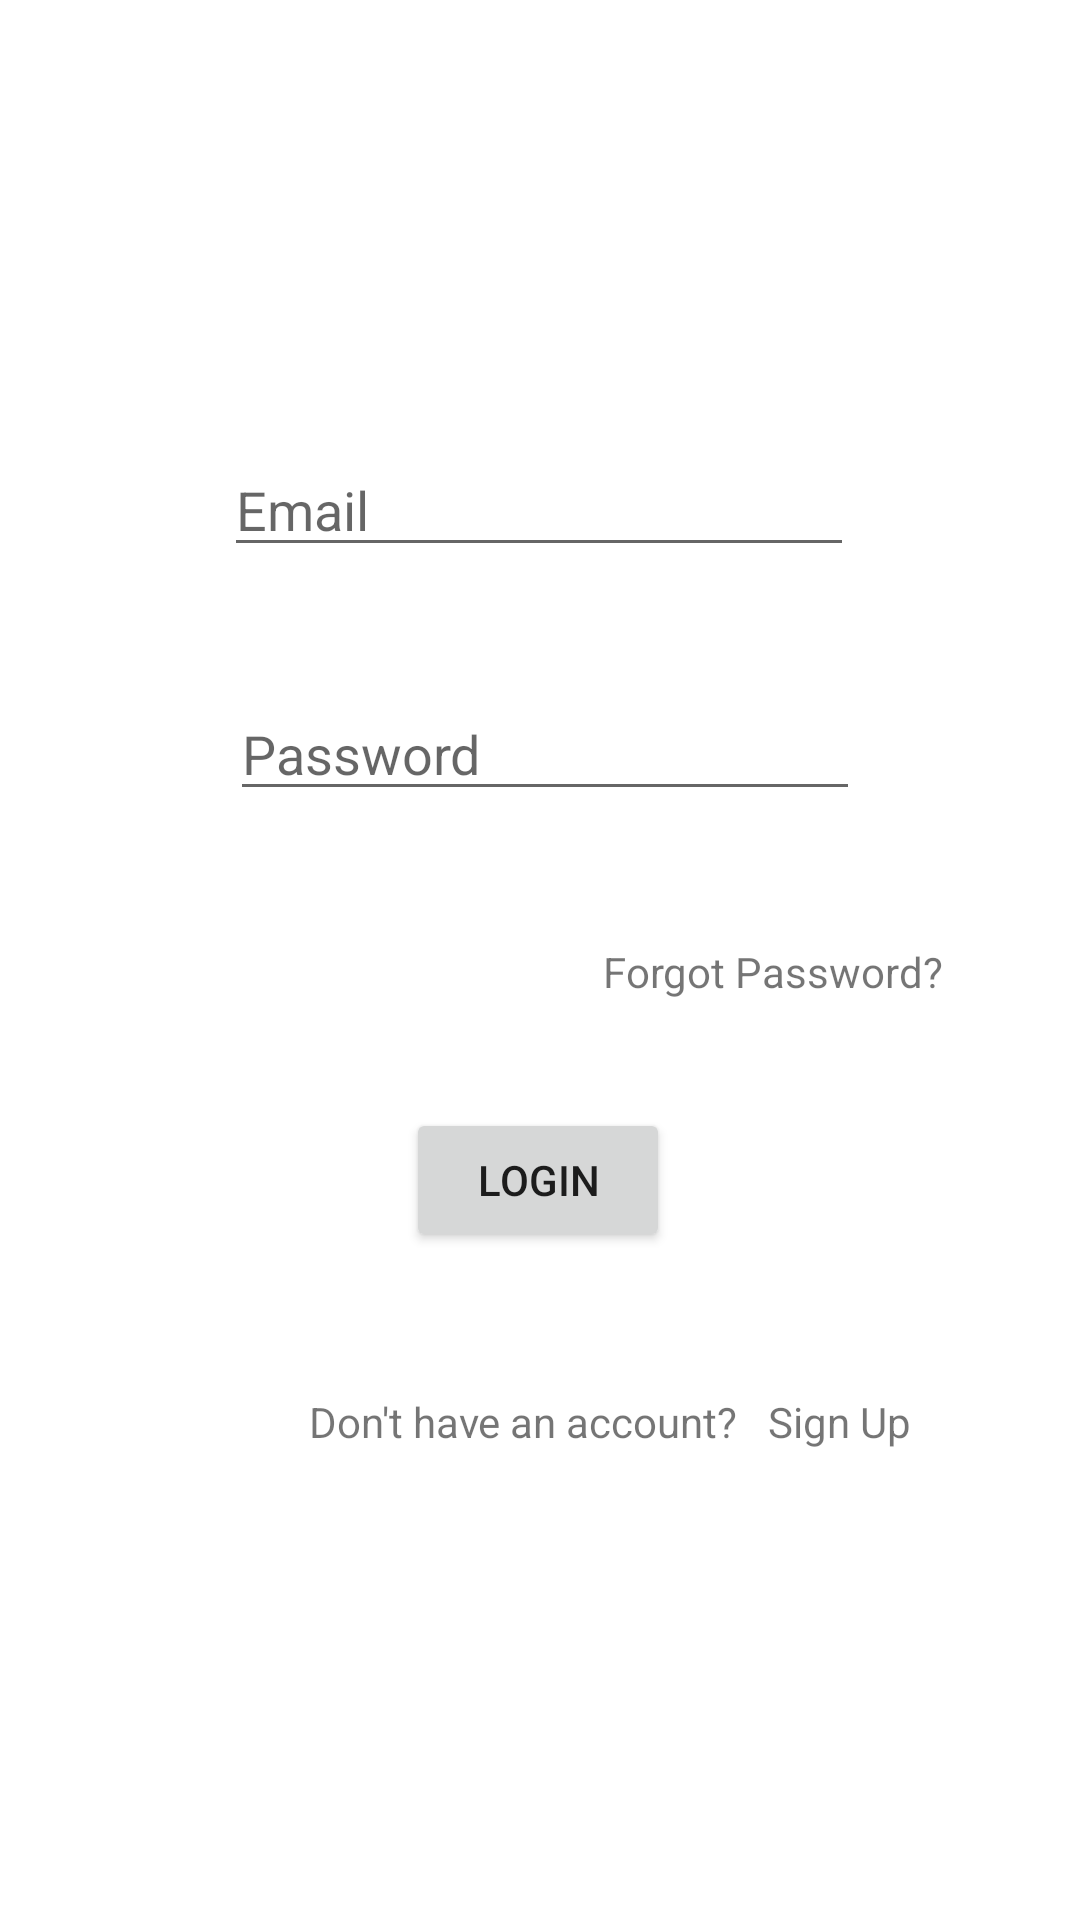

Android layout source for this screen:
<!-- AndroidManifest.xml: application theme Theme.KanekarElectronicsV1 -->
<!-- res/layout/activity_main.xml -->
<?xml version="1.0" encoding="utf-8"?>
<androidx.constraintlayout.widget.ConstraintLayout xmlns:android="http://schemas.android.com/apk/res/android"
    xmlns:app="http://schemas.android.com/apk/res-auto"
    xmlns:tools="http://schemas.android.com/tools"
    android:layout_width="match_parent"
    android:layout_height="match_parent"
    tools:context=".MainActivity">

    <EditText
        android:id="@+id/userEmailAddress"
        android:layout_width="wrap_content"
        android:layout_height="wrap_content"
        android:layout_marginTop="40dp"
        android:ems="10"
        android:hint="Email"
        android:inputType="textEmailAddress"
        app:layout_constraintEnd_toEndOf="parent"
        app:layout_constraintHorizontal_bias="0.497"
        app:layout_constraintStart_toStartOf="parent"
        app:layout_constraintTop_toBottomOf="@+id/logo" />

    <EditText
        android:id="@+id/userPassword"
        android:layout_width="wrap_content"
        android:layout_height="wrap_content"
        android:layout_marginTop="40dp"
        android:ems="10"
        android:hint="Password"
        android:inputType="textPassword"
        app:layout_constraintEnd_toEndOf="parent"
        app:layout_constraintHorizontal_bias="0.512"
        app:layout_constraintStart_toStartOf="parent"
        app:layout_constraintTop_toBottomOf="@+id/userEmailAddress" />

    <Button
        android:id="@+id/login"
        android:layout_width="wrap_content"
        android:layout_height="wrap_content"
        android:layout_marginTop="36dp"
        android:text="LOGIN"
        app:layout_constraintEnd_toEndOf="parent"
        app:layout_constraintHorizontal_bias="0.498"
        app:layout_constraintStart_toStartOf="parent"
        app:layout_constraintTop_toBottomOf="@+id/forgotPassword" />

    <TextView
        android:id="@+id/textviewSignup"
        android:layout_width="153dp"
        android:layout_height="19dp"
        android:text="Don't have an account?"
        app:layout_constraintBottom_toBottomOf="parent"
        app:layout_constraintEnd_toEndOf="parent"
        app:layout_constraintHorizontal_bias="0.498"
        app:layout_constraintStart_toStartOf="parent"
        app:layout_constraintTop_toBottomOf="@+id/login"
        app:layout_constraintVertical_bias="0.23" />

    <TextView
        android:id="@+id/forgotPassword"
        android:layout_width="wrap_content"
        android:layout_height="wrap_content"
        android:layout_marginTop="44dp"
        android:text="Forgot Password?"
        app:layout_constraintEnd_toEndOf="parent"
        app:layout_constraintHorizontal_bias="0.815"
        app:layout_constraintStart_toStartOf="parent"
        app:layout_constraintTop_toBottomOf="@+id/userPassword" />

    <ImageView
        android:id="@+id/logo"
        android:layout_width="103dp"
        android:layout_height="76dp"
        app:layout_constraintBottom_toBottomOf="parent"
        app:layout_constraintEnd_toEndOf="parent"
        app:layout_constraintHorizontal_bias="0.503"
        app:layout_constraintStart_toStartOf="parent"
        app:layout_constraintTop_toTopOf="parent"
        app:layout_constraintVertical_bias="0.056"
        tools:srcCompat="@tools:sample/avatars" />

    <TextView
        android:id="@+id/goToSignup"
        android:layout_width="wrap_content"
        android:layout_height="wrap_content"
        android:text="Sign Up"
        app:layout_constraintBaseline_toBaselineOf="@+id/textviewSignup"
        app:layout_constraintEnd_toEndOf="parent"
        app:layout_constraintHorizontal_bias="0.0"
        app:layout_constraintStart_toEndOf="@+id/textviewSignup" />
</androidx.constraintlayout.widget.ConstraintLayout>
<!-- resources referenced by this layout -->
<resources>
  <style name="Theme.KanekarElectronicsV1" parent="Theme.MaterialComponents.DayNight.DarkActionBar">
          
          <item name="colorPrimary">@color/purple_500</item>
          <item name="colorPrimaryVariant">@color/purple_700</item>
          <item name="colorOnPrimary">@color/white</item>
          
          <item name="colorSecondary">@color/teal_200</item>
          <item name="colorSecondaryVariant">@color/teal_700</item>
          <item name="colorOnSecondary">@color/black</item>
          
          <item name="android:statusBarColor" tools:targetApi="l">?attr/colorPrimaryVariant</item>
          
      </style>
  <!-- not gathered from this repository: default colours our renderer supplied (Android Studio template values) -->
  <color name="purple_500">#FF6200EE</color>
  <color name="purple_700">#FF3700B3</color>
  <color name="teal_200">#FF03DAC5</color>
  <color name="teal_700">#FF018786</color>
  <color name="black">#FF000000</color>
  <color name="white">#FFFFFFFF</color>
</resources>
